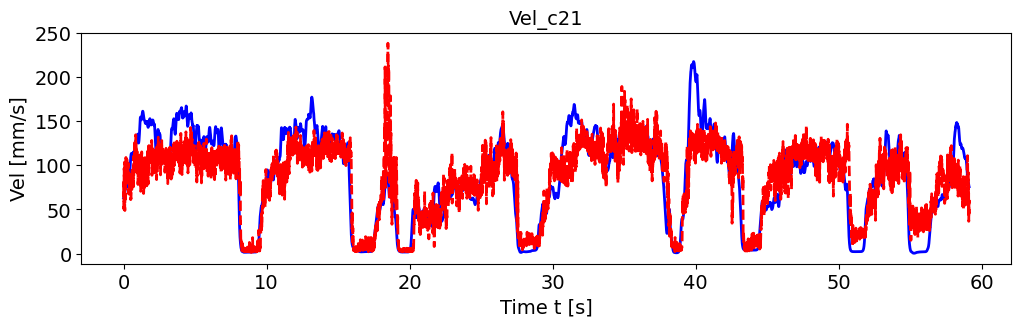

The file beside this chart, header and first rows:
, pred_vel, pred_vel_x, pred_vel_y, label_vel, label_vel_x, label_vel_y
0, 75.82, 0.1747, -55.95, 63.02, -55.06, -29.14
1, 50.55, 1.159, -36.46, 62.93, -54.99, -29.1
2, 81.25, -19.35, -82.29, 63.01, -54.96, -29.34
3, 74.15, -19.6, -73, 63.26, -54.97, -29.85
4, 96.68, -26.02, -97.05, 63.73, -55.1, -30.54
5, 83.76, -17.48, -79.21, 64.42, -55.37, -31.43
6, 58.08, -15.99, -58.13, 65.37, -55.78, -32.55
7, 88.08, -15.1, -89.52, 66.45, -56.12, -34.06
8, 103.8, -26.87, -104.3, 67.69, -56.42, -36.01
9, 51.71, -13.7, -31.23, 68.91, -56.76, -37.81
10, 48.84, -15.84, -46.53, 70.13, -57.15, -39.5
11, 82.41, -18.87, -81.09, 71.18, -57.53, -40.89
12, 95.42, -27.05, -93.55, 72.08, -57.9, -42.05
13, 79.1, -22.97, -81.76, 72.88, -58.27, -42.98
14, 75.36, -18.69, -76.56, 73.48, -58.58, -43.69
15, 61.62, -19.91, -62.64, 73.92, -58.82, -44.18
16, 68.17, -25.59, -66.41, 74.24, -58.91, -44.63
17, 89.65, -32.32, -87.3, 74.43, -58.87, -45.06
18, 97.16, -31.49, -90.33, 74.5, -58.69, -45.46
19, 108.9, -31.92, -112.8, 74.58, -58.49, -45.87
20, 90.31, -33.94, -86.12, 74.67, -58.27, -46.31
21, 97.91, -31.36, -92.64, 74.63, -57.92, -46.72
22, 87.9, -24.99, -83.3, 74.48, -57.42, -47.1
23, 80.18, -22.33, -78.88, 74.63, -57.2, -47.63
24, 94.42, -21.28, -98.45, 75.08, -57.23, -48.31
25, 101.4, -29.84, -104.6, 75.86, -57.53, -49.17
26, 104.8, -33.49, -100.5, 76.1, -57.44, -49.65
27, 106.6, -28.18, -99.17, 75.81, -56.95, -49.78
28, 87.78, -24.58, -85.97, 76.06, -56.93, -50.19
29, 91.2, -39.13, -94.67, 76.87, -57.38, -50.9
30, 89.83, -24.9, -92.29, 78.26, -58.32, -51.92
31, 95.52, -32.09, -92.5, 79.35, -59.17, -52.61
32, 93.46, -34.29, -92.3, 80.17, -59.94, -52.98
33, 93.32, -27.38, -92.11, 81.38, -61.08, -53.52
34, 84.93, -36.55, -80.22, 83.01, -62.63, -54.22
35, 94.61, -39.31, -91.1, 84.07, -63.75, -54.54
36, 91.74, -30.72, -91.39, 84.6, -64.5, -54.48
37, 82.33, -33.5, -75.84, 84.61, -64.88, -54.04
38, 102.6, -34.15, -96.74, 85.05, -65.6, -53.85
39, 83.45, -36.9, -74.24, 85.92, -66.69, -53.89
40, 75.62, -31.25, -70.21, 86.34, -67.38, -53.7
41, 70.5, -44.01, -65.14, 86.33, -67.69, -53.27
42, 67.55, -35.08, -58.4, 85.88, -67.64, -52.6
43, 81.63, -35.22, -76.85, 85.98, -68, -52.29
44, 82.99, -37.2, -75.14, 86.63, -68.75, -52.34
45, 84.43, -36.22, -70.65, 86.72, -68.98, -52.17
46, 84.11, -32.75, -80.43, 86.26, -68.69, -51.77
47, 70.04, -46.76, -47.63, 86.29, -68.69, -51.76
48, 74.15, -42.49, -59.45, 86.8, -69, -52.15
49, 74.04, -44.65, -44.47, 87.81, -69.63, -52.94
50, 76.21, -42.27, -59.88, 89.11, -70.3, -54.17
51, 68.22, -43.62, -46.11, 90.74, -71.05, -55.86
52, 89.53, -57.27, -63.68, 92.65, -71.99, -57.75
53, 77.02, -46.35, -60, 94.89, -73.13, -59.9
54, 72.03, -37.95, -62.53, 97.54, -74.51, -62.37
55, 68.4, -39.4, -51.26, 100.1, -75.8, -64.88
56, 85.09, -46.24, -65.11, 102.8, -77.04, -67.51
57, 64.44, -44.17, -42.49, 105.1, -78.15, -69.75
58, 80.78, -58.03, -52.31, 107.1, -79.16, -71.67
59, 61.18, -42.48, -40.78, 108.8, -79.92, -73.39
... 7,028 more rows
